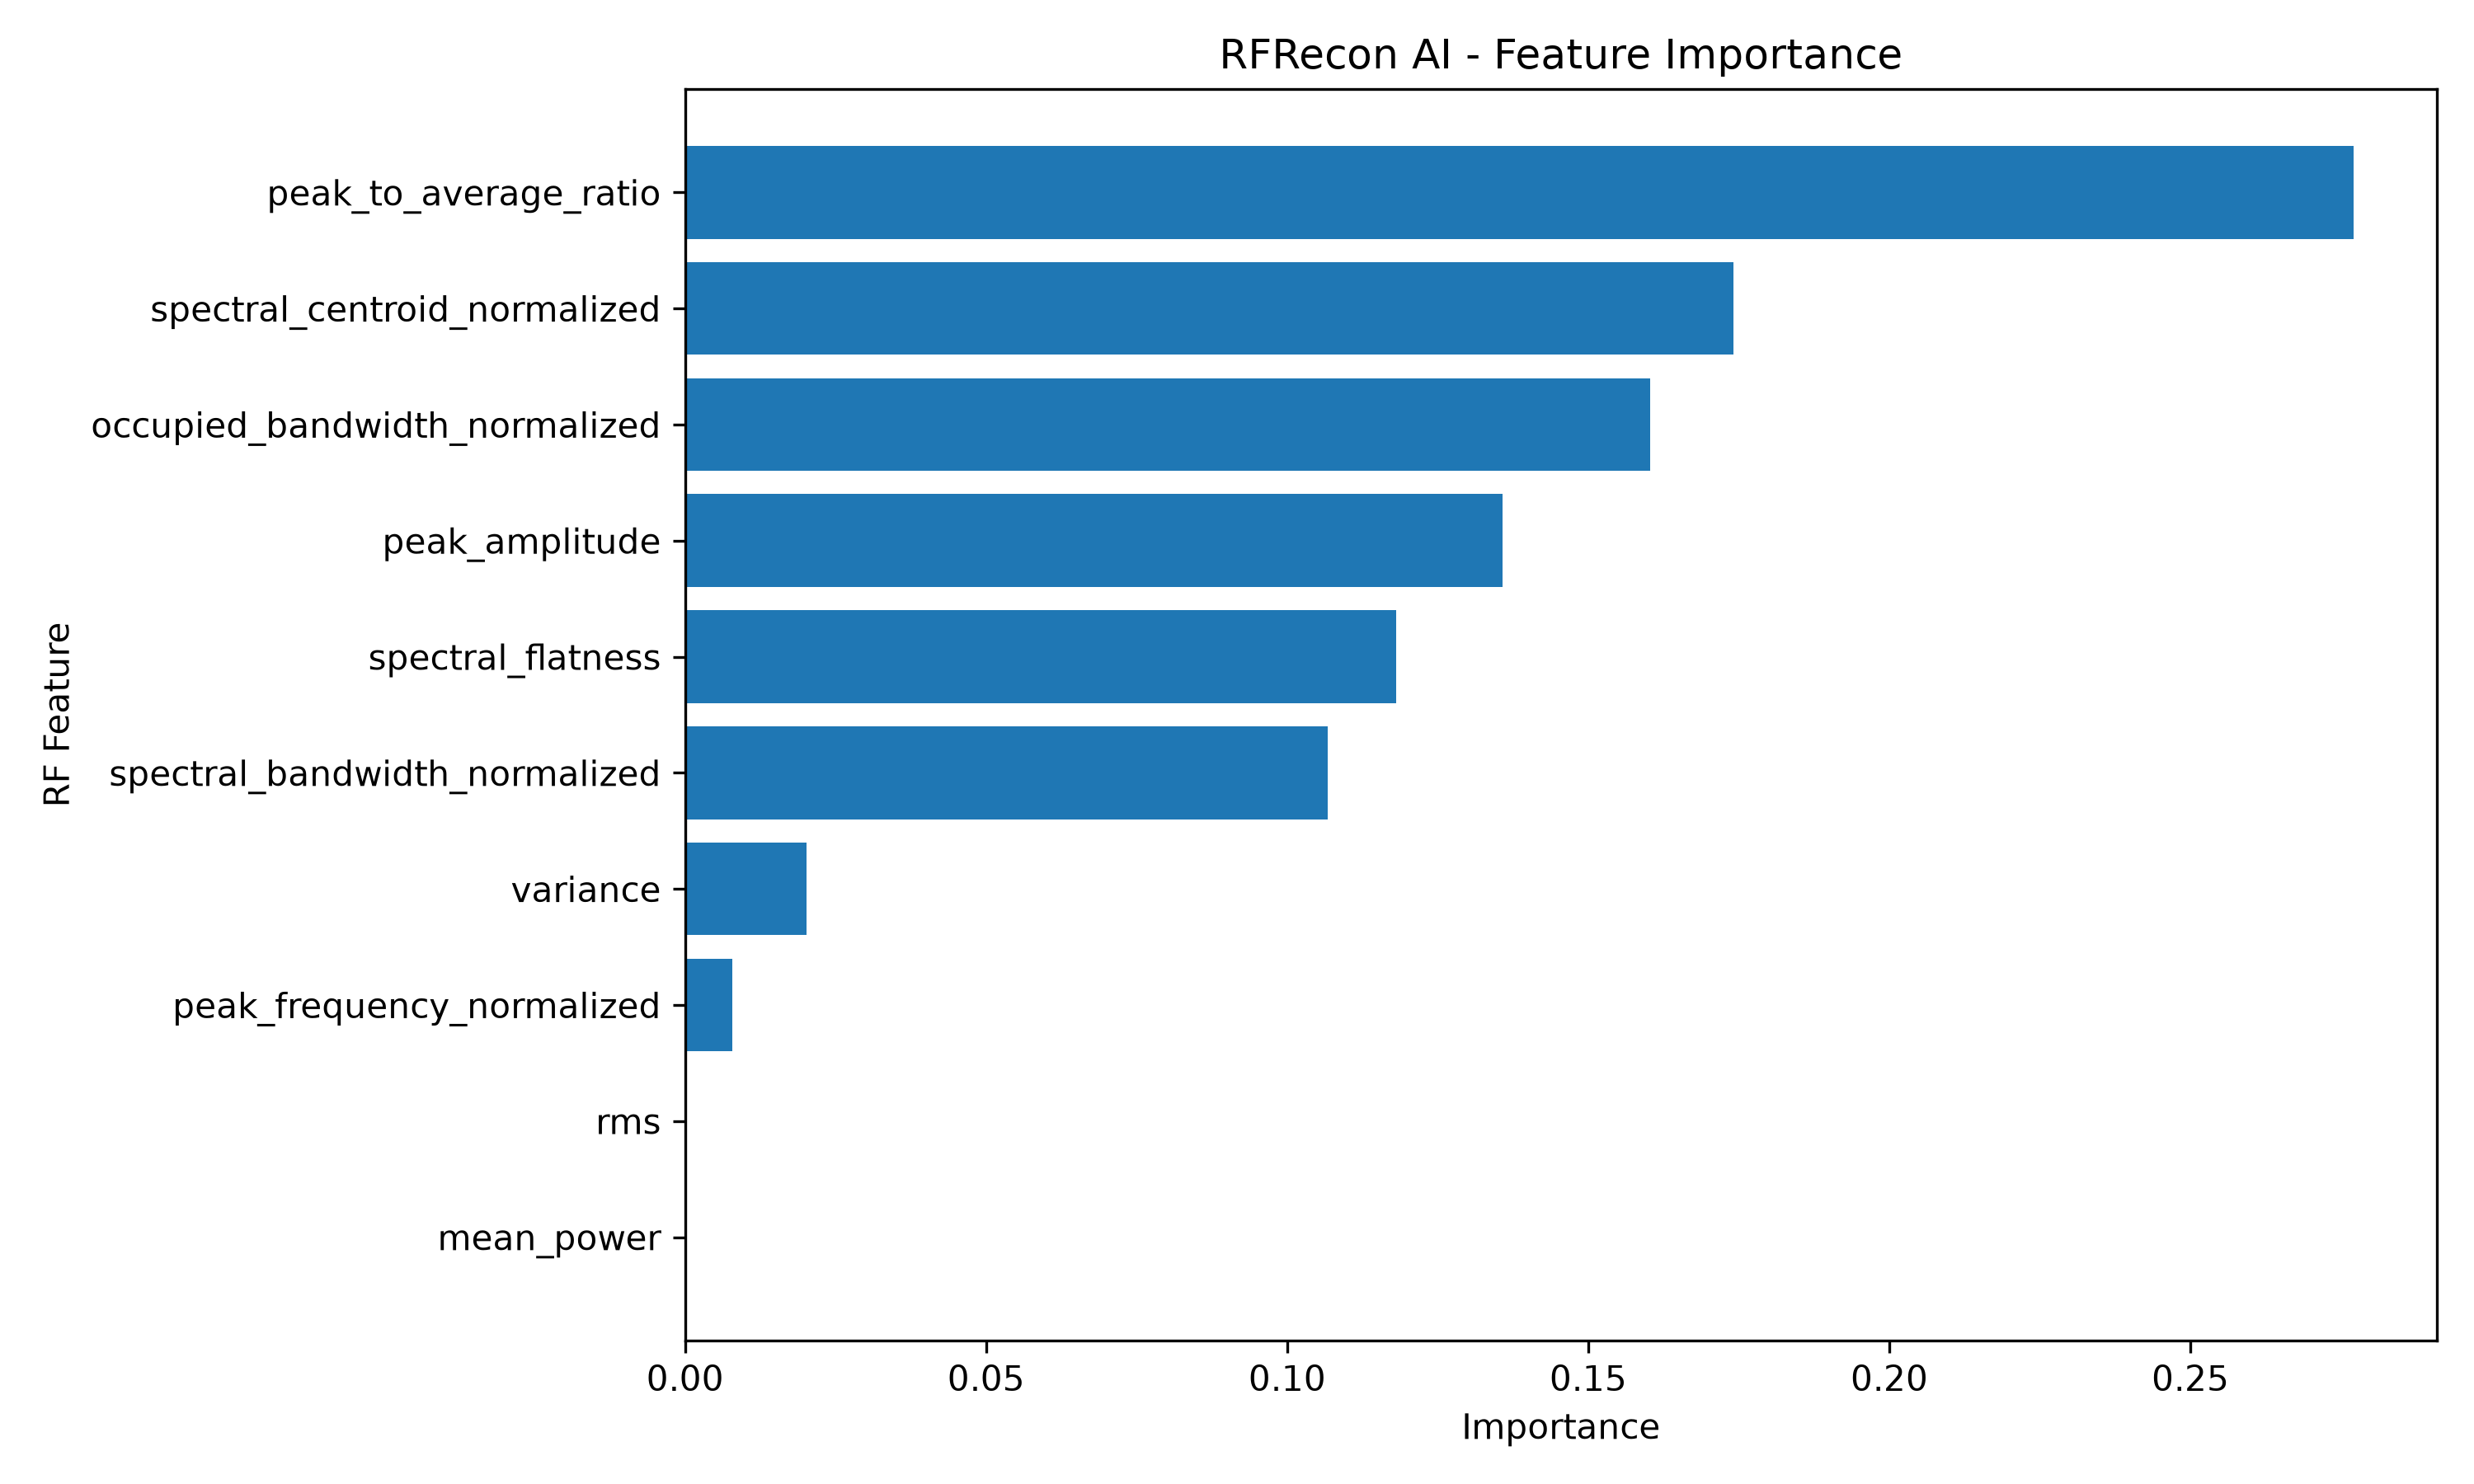

Python code for this plot:
import pandas as pd
import matplotlib.pyplot as plt

from sklearn.ensemble import RandomForestClassifier


# ============================================================
# 1. LOAD ROBUST DATASET
# ============================================================

df = pd.read_csv("robust_training_dataset.csv")

print("=" * 65)
print("RFRecon AI - Feature Importance Analysis")
print("=" * 65)

print("\nTotal examples:", len(df))


# ============================================================
# 2. FEATURES
# ============================================================

features = [
    "mean_power",
    "rms",
    "peak_amplitude",
    "variance",
    "peak_frequency_normalized",
    "spectral_centroid_normalized",
    "spectral_bandwidth_normalized",
    "occupied_bandwidth_normalized",
    "spectral_flatness",
    "peak_to_average_ratio"
]

X = df[features]
y = df["label"]


# ============================================================
# 3. TRAIN RANDOM FOREST
# ============================================================

print("\nTraining model...")

model = RandomForestClassifier(
    n_estimators=200,
    random_state=42,
    n_jobs=-1
)

model.fit(X, y)


# ============================================================
# 4. CALCULATE FEATURE IMPORTANCE
# ============================================================

importance = model.feature_importances_

importance_df = pd.DataFrame({
    "Feature": features,
    "Importance": importance
})

importance_df = importance_df.sort_values(
    by="Importance",
    ascending=False
)


# ============================================================
# 5. PRINT RESULTS
# ============================================================

print("\n" + "=" * 65)
print("FEATURE IMPORTANCE")
print("=" * 65)

for _, row in importance_df.iterrows():

    print(
        f"{row['Feature']:<35}"
        f"{row['Importance']:.4f}"
    )


# ============================================================
# 6. SAVE RESULTS
# ============================================================

importance_df.to_csv(
    "feature_importance.csv",
    index=False
)


# ============================================================
# 7. PLOT
# ============================================================

plt.figure(figsize=(10, 6))

plt.barh(
    importance_df["Feature"],
    importance_df["Importance"]
)

plt.xlabel("Importance")
plt.ylabel("RF Feature")

plt.title(
    "RFRecon AI - Feature Importance"
)

plt.gca().invert_yaxis()

plt.tight_layout()

plt.savefig(
    "feature_importance.png",
    dpi=300
)

plt.show()


print("\nSaved:")
print("feature_importance.csv")
print("feature_importance.png")
